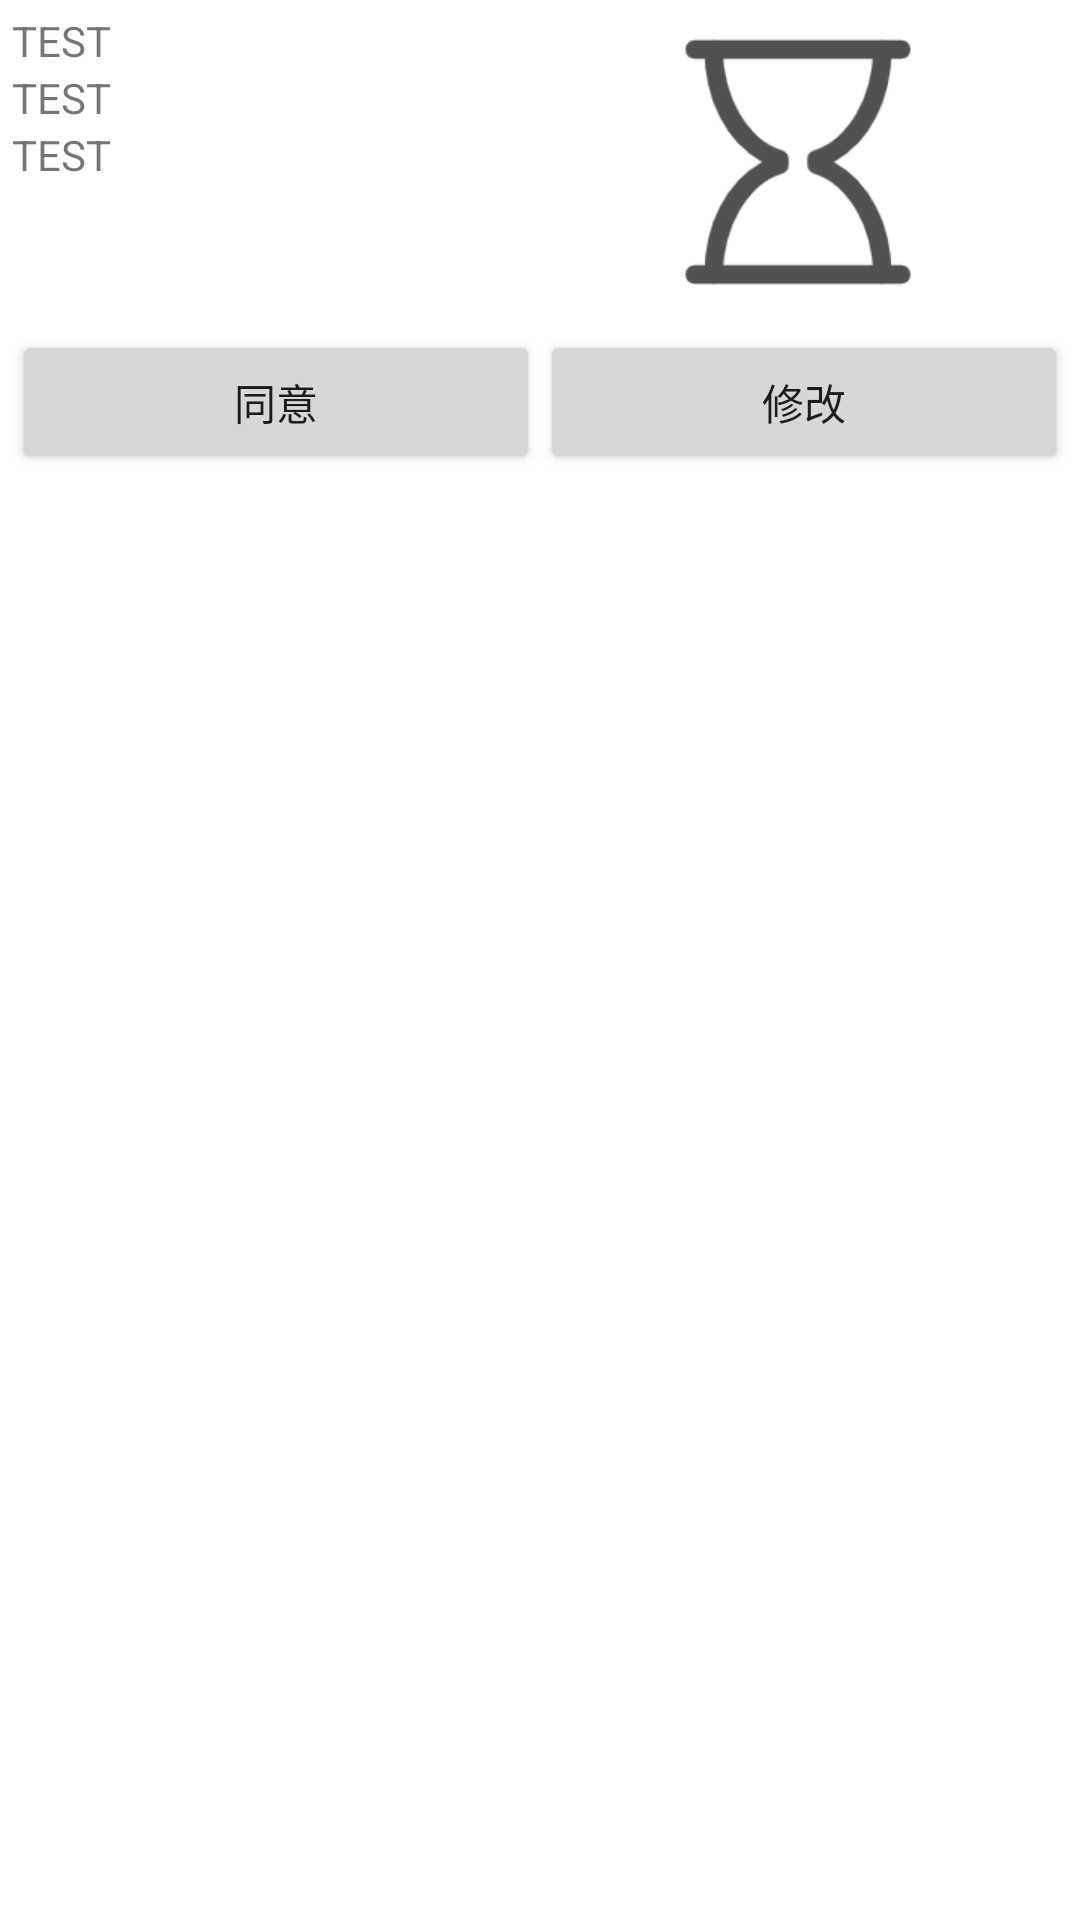

This screen was rendered from an Android layout file. Write that file and the resources it references.
<!-- AndroidManifest.xml: application theme Theme.SmartCalendar -->
<!-- res/layout/mydialog_of_incon_response.xml -->
<?xml version="1.0" encoding="utf-8"?>
<LinearLayout xmlns:android="http://schemas.android.com/apk/res/android"
    android:layout_width="match_parent"
    android:layout_height="wrap_content">

    <LinearLayout
        android:layout_width="match_parent"
        android:layout_height="wrap_content"
        android:orientation="vertical"
        android:layout_marginLeft="4dp"
        android:layout_marginRight="4dp"
        android:layout_marginTop="4dp">

        <RelativeLayout
            android:layout_width="match_parent"
            android:layout_height="wrap_content">

            <LinearLayout
                android:layout_width="wrap_content"
                android:layout_height="wrap_content"
                android:orientation="vertical">

                <TextView
                    android:id="@+id/mydialog_res_item_event1"
                    android:layout_width="wrap_content"
                    android:layout_height="wrap_content"
                    android:text="TEST"/>

                <TextView
                    android:id="@+id/mydialog_res_item_event2"
                    android:layout_width="wrap_content"
                    android:layout_height="wrap_content"
                    android:text="TEST"/>

                <TextView
                    android:id="@+id/mydialog_res_incon_identify"
                    android:layout_width="wrap_content"
                    android:layout_height="wrap_content"
                    android:text="TEST"
                    android:lines="4"/>

            </LinearLayout>


            <ImageView
                android:id="@+id/mydialog_res_incon_imageview"
                android:layout_width="180dp"
                android:layout_height="100dp"
                android:src="@drawable/wait"
                android:layout_alignParentRight="true"/>


        </RelativeLayout>

        <LinearLayout
            android:layout_width="match_parent"
            android:layout_height="wrap_content">

            <Button
                android:id="@+id/mydialog_res_agree"
                android:layout_width="match_parent"
                android:layout_height="wrap_content"
                android:layout_weight="1"
                android:text="@string/agree"/>

            <Button
                android:id="@+id/mydialog_res_edit"
                android:layout_width="match_parent"
                android:layout_height="wrap_content"
                android:layout_weight="1"
                android:text="@string/EDIT"/>

        </LinearLayout>

    </LinearLayout>

</LinearLayout>
<!-- resources referenced by this layout -->
<resources>
  <!-- drawable wait: png bitmap (drawable, 6074 bytes) -->
  <string name="EDIT">修改</string>
  <string name="agree">同意</string>
  <style name="Theme.SmartCalendar" parent="Theme.MaterialComponents.DayNight.DarkActionBar">
          
          <item name="colorPrimary">@color/purple_500</item>
          <item name="colorPrimaryVariant">@color/purple_700</item>
          <item name="colorOnPrimary">@color/white</item>
          
          <item name="colorSecondary">@color/teal_200</item>
          <item name="colorSecondaryVariant">@color/teal_700</item>
          <item name="colorOnSecondary">@color/black</item>
          
          <item name="android:statusBarColor" tools:targetApi="l">?attr/colorPrimaryVariant</item>
          
      </style>
  <color name="purple_500">#FF6200EE</color>
  <color name="purple_700">#FF3700B3</color>
  <color name="white">#FFFFFFFF</color>
  <color name="teal_200">#FF03DAC5</color>
  <color name="teal_700">#FF018786</color>
  <color name="black">#FF000000</color>
</resources>
